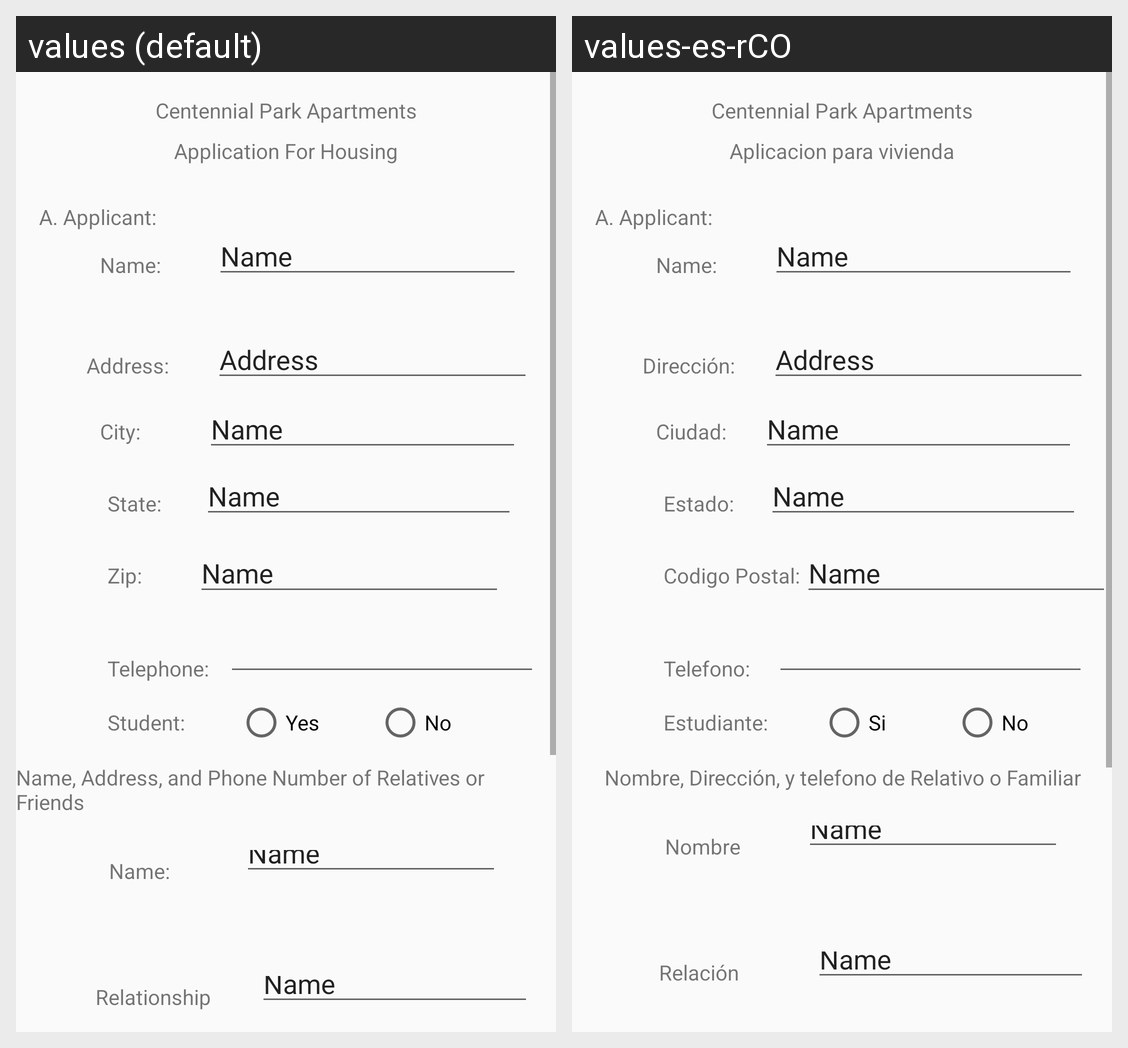

The same Android screen rendered under two of its app's locales, left to right. List the strings drawn on it with the default value and each locale's translation.
Android screen res/layout/activity_apply.xml rendered under 2 locales, left to right: values (default), values-es-rCO. Device: Nexus 5 (rendered at 1080×1920; each locale shown at half size, 540×960, under a caption strip naming it); theme Theme.AppCompat.Light.NoActionBar.
Strings drawn on this screen, with the default value and each locale's value (text and hints the layout hard-codes, and strings that could not be matched under every locale, appear in the picture but are not listed):

application_str
  values: Application For Housing
  values-es-rCO: Aplicacion para vivienda

address_str
  values: Address:
  values-es-rCO: Dirección:

city_str
  values: City:
  values-es-rCO: Ciudad:

state_str
  values: State:
  values-es-rCO: Estado:

zip_str
  values: Zip:
  values-es-rCO: Codigo Postal:

phone_str
  values: Telephone:
  values-es-rCO: Telefono:

student_radio
  values: Student:
  values-es-rCO: Estudiante:

yes_radio
  values: Yes
  values-es-rCO: Si

no_radio
  values: No
  values-es-rCO: No

relative_title_str
  values: Name, Address, and Phone Number of Relatives or Friends
  values-es-rCO: Nombre, Dirección, y telefono de Relativo o Familiar

rel_name_str
  values: Name:
  values-es-rCO: Nombre

rel_relation_str
  values: Relationship
  values-es-rCO: Relación
